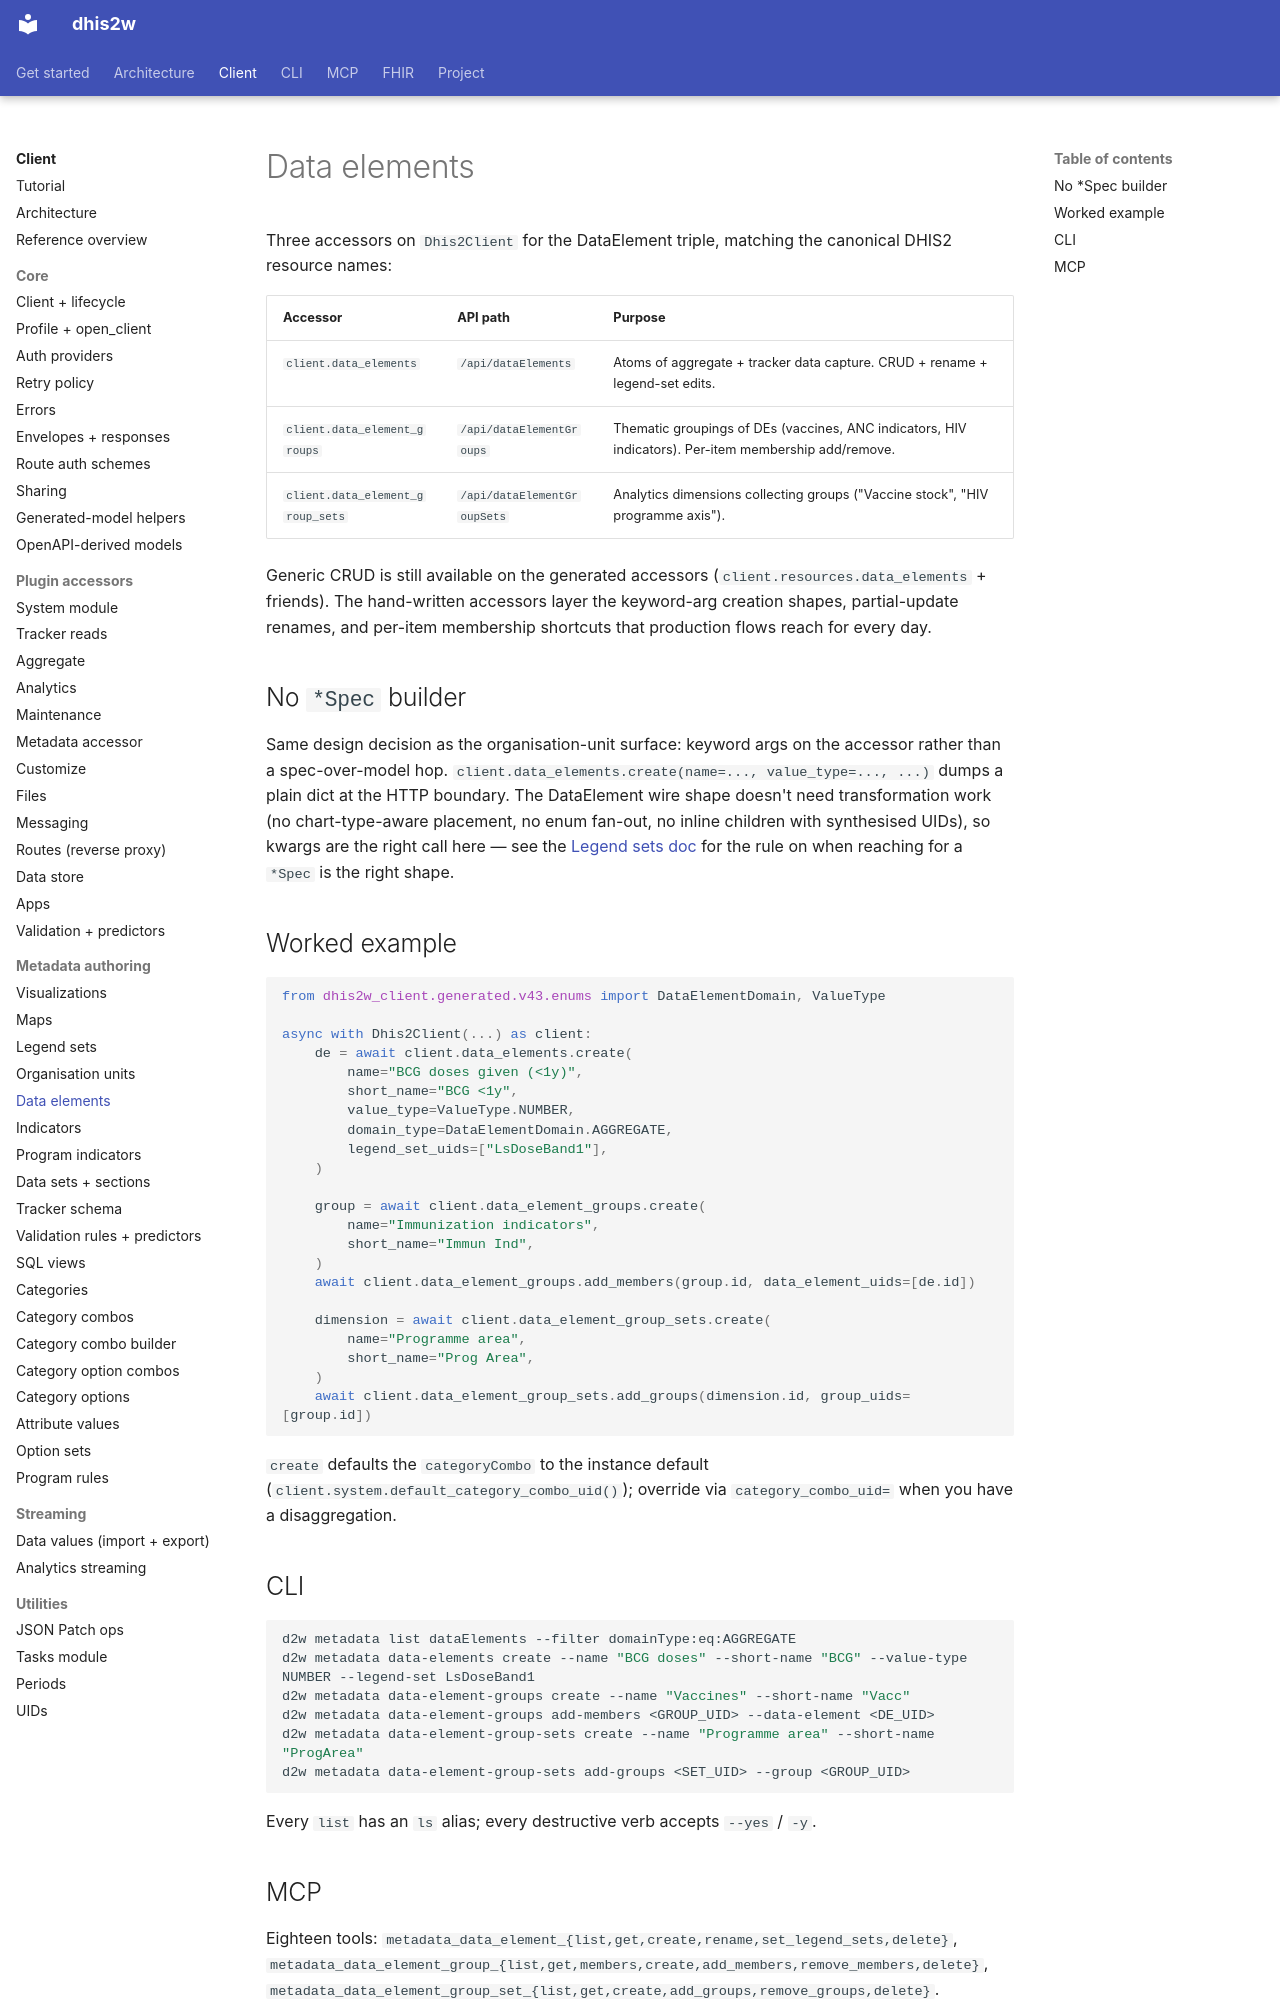

repository: winterop-com/dhis2w · page: api/data-elements/index.html · generator: mkdocs

# Data elements

Three accessors on `Dhis2Client` for the DataElement triple, matching the canonical DHIS2 resource names:

| Accessor | API path | Purpose |
| --- | --- | --- |
| `client.data_elements` | `/api/dataElements` | Atoms of aggregate + tracker data capture. CRUD + rename + legend-set edits. |
| `client.data_element_groups` | `/api/dataElementGroups` | Thematic groupings of DEs (vaccines, ANC indicators, HIV indicators). Per-item membership add/remove. |
| `client.data_element_group_sets` | `/api/dataElementGroupSets` | Analytics dimensions collecting groups ("Vaccine stock", "HIV programme axis"). |

Generic CRUD is still available on the generated accessors (`client.resources.data_elements` + friends). The hand-written accessors layer the keyword-arg creation shapes, partial-update renames, and per-item membership shortcuts that production flows reach for every day.

## No `*Spec` builder

Same design decision as the organisation-unit surface: keyword args on the accessor rather than a spec-over-model hop. `client.data_elements.create(name=..., value_type=..., ...)` dumps a plain dict at the HTTP boundary. The DataElement wire shape doesn't need transformation work (no chart-type-aware placement, no enum fan-out, no inline children with synthesised UIDs), so kwargs are the right call here — see the [Legend sets doc](legend-sets.md#legendsetspec-legendspec-the-builder-pattern) for the rule on when reaching for a `*Spec` is the right shape.

## Worked example

```python
from dhis2w_client.generated.v43.enums import DataElementDomain, ValueType

async with Dhis2Client(...) as client:
    de = await client.data_elements.create(
        name="BCG doses given (<1y)",
        short_name="BCG <1y",
        value_type=ValueType.NUMBER,
        domain_type=DataElementDomain.AGGREGATE,
        legend_set_uids=["LsDoseBand1"],
    )

    group = await client.data_element_groups.create(
        name="Immunization indicators",
        short_name="Immun Ind",
    )
    await client.data_element_groups.add_members(group.id, data_element_uids=[de.id])

    dimension = await client.data_element_group_sets.create(
        name="Programme area",
        short_name="Prog Area",
    )
    await client.data_element_group_sets.add_groups(dimension.id, group_uids=[group.id])
```

`create` defaults the `categoryCombo` to the instance default (`client.system.default_category_combo_uid()`); override via `category_combo_uid=` when you have a disaggregation.

## CLI

```bash
d2w metadata list dataElements --filter domainType:eq:AGGREGATE
d2w metadata data-elements create --name "BCG doses" --short-name "BCG" --value-type NUMBER --legend-set LsDoseBand1
d2w metadata data-element-groups create --name "Vaccines" --short-name "Vacc"
d2w metadata data-element-groups add-members <GROUP_UID> --data-element <DE_UID>
d2w metadata data-element-group-sets create --name "Programme area" --short-name "ProgArea"
d2w metadata data-element-group-sets add-groups <SET_UID> --group <GROUP_UID>
```

Every `list` has an `ls` alias; every destructive verb accepts `--yes` / `-y`.
